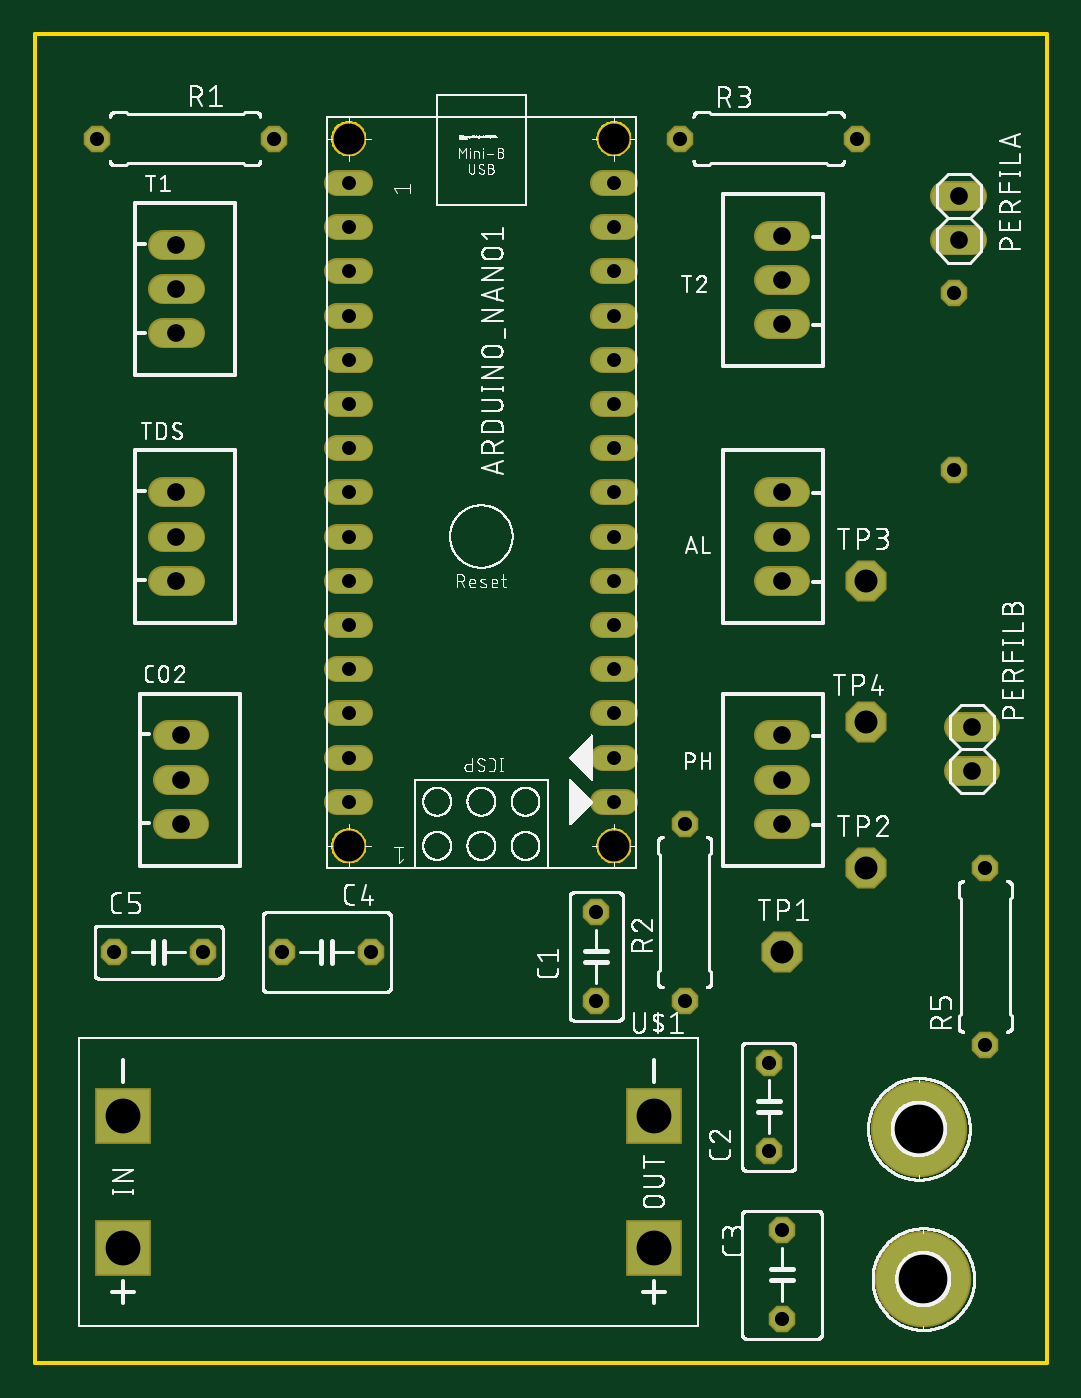
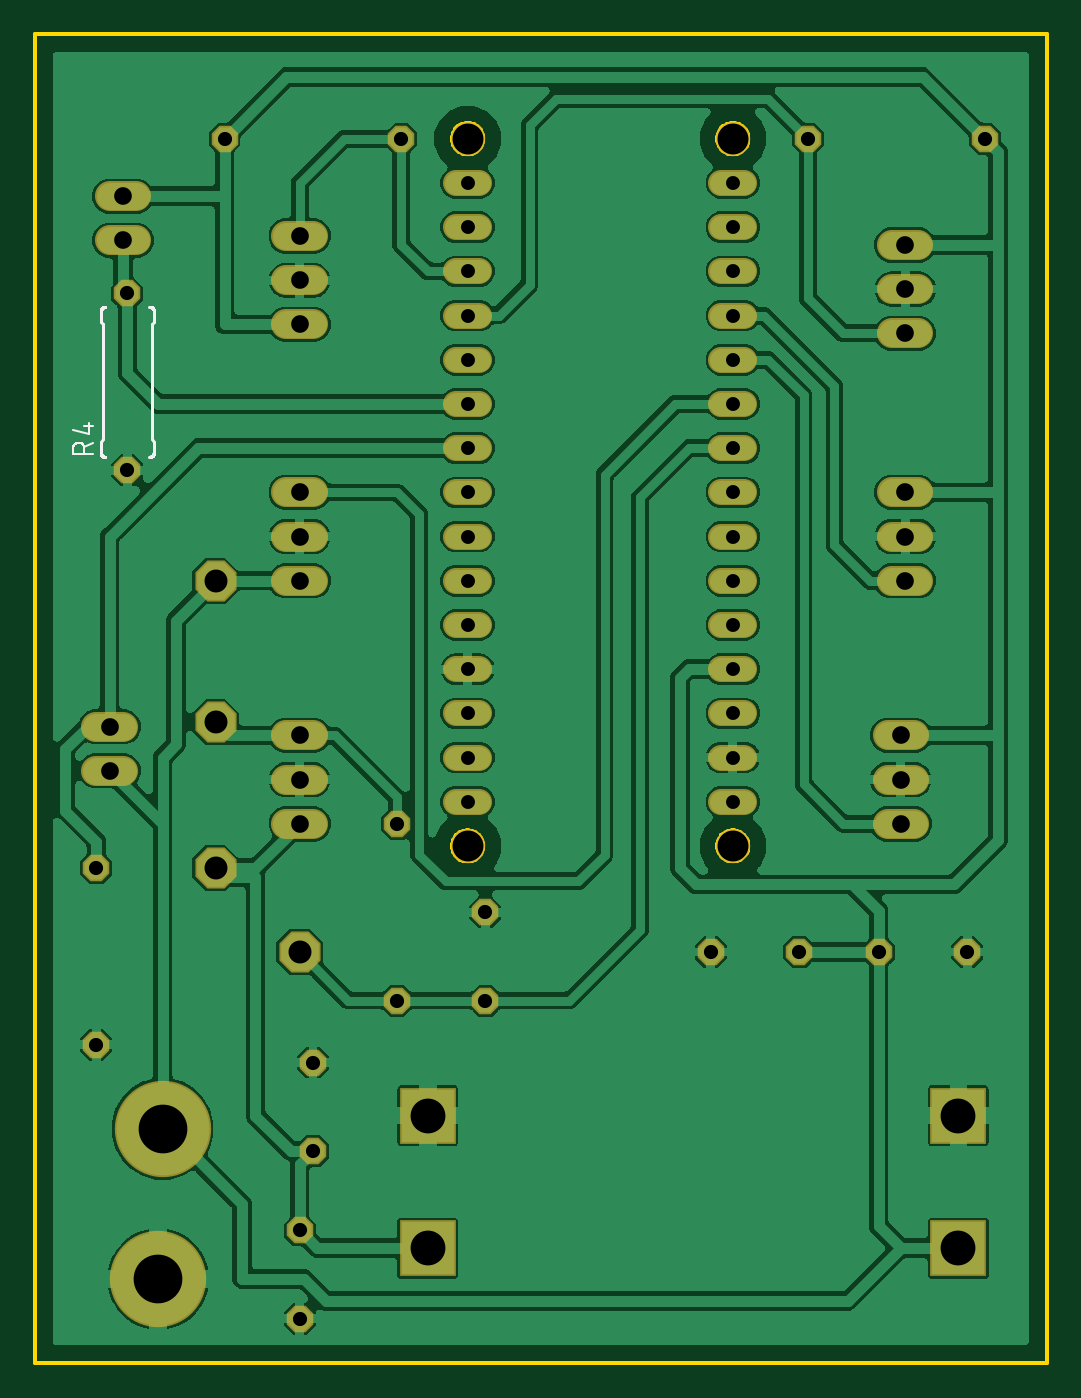
Circuit board: 10 layer files. Board 58.1 x 76.4 mm.
- bottom_copper: copper_bottom.gbr (152192 bytes)
- top_copper: copper_top.gbr (3152 bytes)
- drill: drills.xln (1313 bytes)
- outline: profile.gbr (5909 bytes)
- bottom_silk: silkscreen_bottom.gbr (5756 bytes)
- top_silk: silkscreen_top.gbr (252466 bytes)
- bottom_mask: soldermask_bottom.gbr (3254 bytes)
- top_mask: soldermask_top.gbr (3254 bytes)
- paste: solderpaste_bottom.gbr (271 bytes)
- paste: solderpaste_top.gbr (271 bytes)

=== bottom_copper: copper_bottom.gbr (152192 bytes, source omitted) ===
=== top_copper: copper_top.gbr ===
G04 EAGLE Gerber X2 export*
%TF.Part,Single*%
%TF.FileFunction,Copper,L1,Top,Mixed*%
%TF.FilePolarity,Positive*%
%TF.GenerationSoftware,Autodesk,EAGLE,9.0.0*%
%TF.CreationDate,2022-05-13T19:47:05Z*%
G75*
%MOMM*%
%FSLAX34Y34*%
%LPD*%
%AMOC8*
5,1,8,0,0,1.08239X$1,22.5*%
G01*
%ADD10C,1.524000*%
%ADD11C,1.308000*%
%ADD12P,1.429621X8X112.500000*%
%ADD13C,5.334000*%
%ADD14P,1.429621X8X22.500000*%
%ADD15P,2.336880X8X22.500000*%
%ADD16R,3.000000X3.000000*%
%ADD17P,1.429621X8X202.500000*%
%ADD18P,1.429621X8X292.500000*%


D10*
X436880Y500380D02*
X421640Y500380D01*
X421640Y474980D02*
X436880Y474980D01*
X436880Y449580D02*
X421640Y449580D01*
D11*
X186880Y678180D02*
X173800Y678180D01*
X173800Y652780D02*
X186880Y652780D01*
X186880Y627380D02*
X173800Y627380D01*
X173800Y601980D02*
X186880Y601980D01*
X186880Y576580D02*
X173800Y576580D01*
X173800Y551180D02*
X186880Y551180D01*
X186880Y525780D02*
X173800Y525780D01*
X173800Y500380D02*
X186880Y500380D01*
X186880Y474980D02*
X173800Y474980D01*
X173800Y449580D02*
X186880Y449580D01*
X186880Y424180D02*
X173800Y424180D01*
X173800Y398780D02*
X186880Y398780D01*
X186880Y373380D02*
X173800Y373380D01*
X173800Y347980D02*
X186880Y347980D01*
X186880Y322580D02*
X173800Y322580D01*
X326200Y322580D02*
X339280Y322580D01*
X339280Y347980D02*
X326200Y347980D01*
X326200Y373380D02*
X339280Y373380D01*
X339280Y398780D02*
X326200Y398780D01*
X326200Y424180D02*
X339280Y424180D01*
X339280Y449580D02*
X326200Y449580D01*
X326200Y474980D02*
X339280Y474980D01*
X339280Y500380D02*
X326200Y500380D01*
X326200Y525780D02*
X339280Y525780D01*
X339280Y551180D02*
X326200Y551180D01*
X326200Y576580D02*
X339280Y576580D01*
X339280Y601980D02*
X326200Y601980D01*
X326200Y627380D02*
X339280Y627380D01*
X339280Y652780D02*
X326200Y652780D01*
X326200Y678180D02*
X339280Y678180D01*
D12*
X322580Y208280D03*
X322580Y259080D03*
D10*
X91440Y309880D02*
X76200Y309880D01*
X76200Y335280D02*
X91440Y335280D01*
X91440Y360680D02*
X76200Y360680D01*
D13*
X508000Y134620D03*
X510540Y48260D03*
D10*
X436880Y360680D02*
X421640Y360680D01*
X421640Y335280D02*
X436880Y335280D01*
X436880Y309880D02*
X421640Y309880D01*
D14*
X35560Y703580D03*
X137160Y703580D03*
D10*
X88900Y591820D02*
X73660Y591820D01*
X73660Y617220D02*
X88900Y617220D01*
X88900Y642620D02*
X73660Y642620D01*
X421640Y647700D02*
X436880Y647700D01*
X436880Y622300D02*
X421640Y622300D01*
X421640Y596900D02*
X436880Y596900D01*
X88900Y449580D02*
X73660Y449580D01*
X73660Y474980D02*
X88900Y474980D01*
X88900Y500380D02*
X73660Y500380D01*
D15*
X429260Y236220D03*
D16*
X50800Y66040D03*
X50800Y142240D03*
X355600Y142240D03*
X355600Y66040D03*
D15*
X477520Y284480D03*
X477520Y449580D03*
D12*
X373380Y208280D03*
X373380Y309880D03*
D17*
X472440Y703580D03*
X370840Y703580D03*
D15*
X477520Y368300D03*
D12*
X421640Y121920D03*
X421640Y172720D03*
D18*
X429260Y76200D03*
X429260Y25400D03*
D14*
X142240Y236220D03*
X193040Y236220D03*
D17*
X96520Y236220D03*
X45720Y236220D03*
D10*
X523240Y670560D02*
X538480Y670560D01*
X538480Y645160D02*
X523240Y645160D01*
D12*
X528320Y513080D03*
X528320Y614680D03*
D10*
X530860Y340360D02*
X546100Y340360D01*
X546100Y365760D02*
X530860Y365760D01*
D12*
X546100Y182880D03*
X546100Y284480D03*
M02*

=== drill: drills.xln ===
M48
;GenerationSoftware,Autodesk,EAGLE,9.0.0*%
;CreationDate,2022-05-13T19:47:05Z*%
FMAT,2
ICI,OFF
METRIC,TZ,000.000
T7C0.800
T6C0.813
T5C1.016
T4C1.321
T3C1.778
T2C2.000
T1C2.800
%
G90
M71
T1
X51054Y4826
X50800Y13462
T2
X35560Y14224
X35560Y6604
X5080Y6604
X5080Y14224
T3
X18034Y70358
X33274Y70358
X33274Y29718
X18034Y29718
T4
X47752Y44958
X47752Y28448
X42926Y23622
X47752Y36830
T5
X42926Y50038
X42926Y47498
X42926Y44958
X42926Y36068
X8382Y36068
X42926Y62230
X8382Y30988
X53086Y64516
X53848Y34036
X53848Y36576
X53086Y67056
X8128Y50038
X8128Y47498
X8128Y44958
X42926Y59690
X42926Y64770
X8128Y64262
X8128Y61722
X8128Y59182
X8382Y33528
X42926Y30988
X42926Y33528
T6
X4572Y23622
X52832Y51308
X52832Y61468
X54610Y18288
X54610Y28448
X32258Y20828
X32258Y25908
X19304Y23622
X3556Y70358
X13716Y70358
X37338Y20828
X37338Y30988
X47244Y70358
X37084Y70358
X42164Y12192
X42164Y17272
X42926Y7620
X42926Y2540
X14224Y23622
X9652Y23622
T7
X18034Y67818
X18034Y65278
X18034Y62738
X18034Y57658
X18034Y55118
X18034Y32258
X18034Y34798
X18034Y37338
X18034Y39878
X33274Y62738
X33274Y67818
X33274Y65278
X33274Y57658
X18034Y42418
X33274Y55118
X33274Y52578
X33274Y50038
X33274Y60198
X33274Y47498
X18034Y60198
X33274Y44958
X33274Y42418
X18034Y44958
X18034Y47498
X33274Y39878
X33274Y37338
X18034Y50038
X18034Y52578
X33274Y34798
X33274Y32258
M30
=== outline: profile.gbr ===
G04 EAGLE Gerber X2 export*
%TF.Part,Single*%
%TF.FileFunction,Profile,NP*%
%TF.FilePolarity,Positive*%
%TF.GenerationSoftware,Autodesk,EAGLE,9.0.0*%
%TF.CreationDate,2022-05-13T19:47:05Z*%
G75*
%MOMM*%
%FSLAX34Y34*%
%LPD*%
%AMOC8*
5,1,8,0,0,1.08239X$1,22.5*%
G01*
%ADD10C,0.254000*%


D10*
X0Y0D02*
X581460Y0D01*
X581460Y763780D01*
X0Y763780D01*
X0Y0D01*
X179952Y694690D02*
X179179Y694758D01*
X178414Y694892D01*
X177664Y695093D01*
X176935Y695359D01*
X176231Y695687D01*
X175559Y696075D01*
X174923Y696520D01*
X174328Y697019D01*
X173779Y697568D01*
X173280Y698163D01*
X172835Y698799D01*
X172447Y699471D01*
X172119Y700175D01*
X171853Y700904D01*
X171652Y701654D01*
X171518Y702419D01*
X171450Y703192D01*
X171450Y703968D01*
X171518Y704741D01*
X171652Y705506D01*
X171853Y706256D01*
X172119Y706985D01*
X172447Y707689D01*
X172835Y708361D01*
X173280Y708997D01*
X173779Y709592D01*
X174328Y710141D01*
X174923Y710640D01*
X175559Y711085D01*
X176231Y711473D01*
X176935Y711801D01*
X177664Y712067D01*
X178414Y712268D01*
X179179Y712402D01*
X179952Y712470D01*
X180728Y712470D01*
X181501Y712402D01*
X182266Y712268D01*
X183016Y712067D01*
X183745Y711801D01*
X184449Y711473D01*
X185121Y711085D01*
X185757Y710640D01*
X186352Y710141D01*
X186901Y709592D01*
X187400Y708997D01*
X187845Y708361D01*
X188233Y707689D01*
X188561Y706985D01*
X188827Y706256D01*
X189028Y705506D01*
X189162Y704741D01*
X189230Y703968D01*
X189230Y703192D01*
X189162Y702419D01*
X189028Y701654D01*
X188827Y700904D01*
X188561Y700175D01*
X188233Y699471D01*
X187845Y698799D01*
X187400Y698163D01*
X186901Y697568D01*
X186352Y697019D01*
X185757Y696520D01*
X185121Y696075D01*
X184449Y695687D01*
X183745Y695359D01*
X183016Y695093D01*
X182266Y694892D01*
X181501Y694758D01*
X180728Y694690D01*
X179952Y694690D01*
X332352Y694690D02*
X331579Y694758D01*
X330814Y694892D01*
X330064Y695093D01*
X329335Y695359D01*
X328631Y695687D01*
X327959Y696075D01*
X327323Y696520D01*
X326728Y697019D01*
X326179Y697568D01*
X325680Y698163D01*
X325235Y698799D01*
X324847Y699471D01*
X324519Y700175D01*
X324253Y700904D01*
X324052Y701654D01*
X323918Y702419D01*
X323850Y703192D01*
X323850Y703968D01*
X323918Y704741D01*
X324052Y705506D01*
X324253Y706256D01*
X324519Y706985D01*
X324847Y707689D01*
X325235Y708361D01*
X325680Y708997D01*
X326179Y709592D01*
X326728Y710141D01*
X327323Y710640D01*
X327959Y711085D01*
X328631Y711473D01*
X329335Y711801D01*
X330064Y712067D01*
X330814Y712268D01*
X331579Y712402D01*
X332352Y712470D01*
X333128Y712470D01*
X333901Y712402D01*
X334666Y712268D01*
X335416Y712067D01*
X336145Y711801D01*
X336849Y711473D01*
X337521Y711085D01*
X338157Y710640D01*
X338752Y710141D01*
X339301Y709592D01*
X339800Y708997D01*
X340245Y708361D01*
X340633Y707689D01*
X340961Y706985D01*
X341227Y706256D01*
X341428Y705506D01*
X341562Y704741D01*
X341630Y703968D01*
X341630Y703192D01*
X341562Y702419D01*
X341428Y701654D01*
X341227Y700904D01*
X340961Y700175D01*
X340633Y699471D01*
X340245Y698799D01*
X339800Y698163D01*
X339301Y697568D01*
X338752Y697019D01*
X338157Y696520D01*
X337521Y696075D01*
X336849Y695687D01*
X336145Y695359D01*
X335416Y695093D01*
X334666Y694892D01*
X333901Y694758D01*
X333128Y694690D01*
X332352Y694690D01*
X332352Y288290D02*
X331579Y288358D01*
X330814Y288492D01*
X330064Y288693D01*
X329335Y288959D01*
X328631Y289287D01*
X327959Y289675D01*
X327323Y290120D01*
X326728Y290619D01*
X326179Y291168D01*
X325680Y291763D01*
X325235Y292399D01*
X324847Y293071D01*
X324519Y293775D01*
X324253Y294504D01*
X324052Y295254D01*
X323918Y296019D01*
X323850Y296792D01*
X323850Y297568D01*
X323918Y298341D01*
X324052Y299106D01*
X324253Y299856D01*
X324519Y300585D01*
X324847Y301289D01*
X325235Y301961D01*
X325680Y302597D01*
X326179Y303192D01*
X326728Y303741D01*
X327323Y304240D01*
X327959Y304685D01*
X328631Y305073D01*
X329335Y305401D01*
X330064Y305667D01*
X330814Y305868D01*
X331579Y306002D01*
X332352Y306070D01*
X333128Y306070D01*
X333901Y306002D01*
X334666Y305868D01*
X335416Y305667D01*
X336145Y305401D01*
X336849Y305073D01*
X337521Y304685D01*
X338157Y304240D01*
X338752Y303741D01*
X339301Y303192D01*
X339800Y302597D01*
X340245Y301961D01*
X340633Y301289D01*
X340961Y300585D01*
X341227Y299856D01*
X341428Y299106D01*
X341562Y298341D01*
X341630Y297568D01*
X341630Y296792D01*
X341562Y296019D01*
X341428Y295254D01*
X341227Y294504D01*
X340961Y293775D01*
X340633Y293071D01*
X340245Y292399D01*
X339800Y291763D01*
X339301Y291168D01*
X338752Y290619D01*
X338157Y290120D01*
X337521Y289675D01*
X336849Y289287D01*
X336145Y288959D01*
X335416Y288693D01*
X334666Y288492D01*
X333901Y288358D01*
X333128Y288290D01*
X332352Y288290D01*
X179952Y288290D02*
X179179Y288358D01*
X178414Y288492D01*
X177664Y288693D01*
X176935Y288959D01*
X176231Y289287D01*
X175559Y289675D01*
X174923Y290120D01*
X174328Y290619D01*
X173779Y291168D01*
X173280Y291763D01*
X172835Y292399D01*
X172447Y293071D01*
X172119Y293775D01*
X171853Y294504D01*
X171652Y295254D01*
X171518Y296019D01*
X171450Y296792D01*
X171450Y297568D01*
X171518Y298341D01*
X171652Y299106D01*
X171853Y299856D01*
X172119Y300585D01*
X172447Y301289D01*
X172835Y301961D01*
X173280Y302597D01*
X173779Y303192D01*
X174328Y303741D01*
X174923Y304240D01*
X175559Y304685D01*
X176231Y305073D01*
X176935Y305401D01*
X177664Y305667D01*
X178414Y305868D01*
X179179Y306002D01*
X179952Y306070D01*
X180728Y306070D01*
X181501Y306002D01*
X182266Y305868D01*
X183016Y305667D01*
X183745Y305401D01*
X184449Y305073D01*
X185121Y304685D01*
X185757Y304240D01*
X186352Y303741D01*
X186901Y303192D01*
X187400Y302597D01*
X187845Y301961D01*
X188233Y301289D01*
X188561Y300585D01*
X188827Y299856D01*
X189028Y299106D01*
X189162Y298341D01*
X189230Y297568D01*
X189230Y296792D01*
X189162Y296019D01*
X189028Y295254D01*
X188827Y294504D01*
X188561Y293775D01*
X188233Y293071D01*
X187845Y292399D01*
X187400Y291763D01*
X186901Y291168D01*
X186352Y290619D01*
X185757Y290120D01*
X185121Y289675D01*
X184449Y289287D01*
X183745Y288959D01*
X183016Y288693D01*
X182266Y288492D01*
X181501Y288358D01*
X180728Y288290D01*
X179952Y288290D01*
M02*

=== bottom_silk: silkscreen_bottom.gbr ===
G04 EAGLE Gerber X2 export*
%TF.Part,Single*%
%TF.FileFunction,Legend,Bot,1*%
%TF.FilePolarity,Positive*%
%TF.GenerationSoftware,Autodesk,EAGLE,9.0.0*%
%TF.CreationDate,2022-05-13T19:47:05Z*%
G75*
%MOMM*%
%FSLAX34Y34*%
%LPD*%
%AMOC8*
5,1,8,0,0,1.08239X$1,22.5*%
G01*
%ADD10C,0.152400*%
%ADD11C,0.127000*%


D10*
X541020Y520700D02*
X541120Y520702D01*
X541219Y520708D01*
X541319Y520718D01*
X541417Y520731D01*
X541516Y520749D01*
X541613Y520770D01*
X541709Y520795D01*
X541805Y520824D01*
X541899Y520857D01*
X541992Y520893D01*
X542083Y520933D01*
X542173Y520977D01*
X542261Y521024D01*
X542347Y521074D01*
X542431Y521128D01*
X542513Y521185D01*
X542592Y521245D01*
X542670Y521309D01*
X542744Y521375D01*
X542816Y521444D01*
X542885Y521516D01*
X542951Y521590D01*
X543015Y521668D01*
X543075Y521747D01*
X543132Y521829D01*
X543186Y521913D01*
X543236Y521999D01*
X543283Y522087D01*
X543327Y522177D01*
X543367Y522268D01*
X543403Y522361D01*
X543436Y522455D01*
X543465Y522551D01*
X543490Y522647D01*
X543511Y522744D01*
X543529Y522843D01*
X543542Y522941D01*
X543552Y523041D01*
X543558Y523140D01*
X543560Y523240D01*
X515620Y520700D02*
X515520Y520702D01*
X515421Y520708D01*
X515321Y520718D01*
X515223Y520731D01*
X515124Y520749D01*
X515027Y520770D01*
X514931Y520795D01*
X514835Y520824D01*
X514741Y520857D01*
X514648Y520893D01*
X514557Y520933D01*
X514467Y520977D01*
X514379Y521024D01*
X514293Y521074D01*
X514209Y521128D01*
X514127Y521185D01*
X514048Y521245D01*
X513970Y521309D01*
X513896Y521375D01*
X513824Y521444D01*
X513755Y521516D01*
X513689Y521590D01*
X513625Y521668D01*
X513565Y521747D01*
X513508Y521829D01*
X513454Y521913D01*
X513404Y521999D01*
X513357Y522087D01*
X513313Y522177D01*
X513273Y522268D01*
X513237Y522361D01*
X513204Y522455D01*
X513175Y522551D01*
X513150Y522647D01*
X513129Y522744D01*
X513111Y522843D01*
X513098Y522941D01*
X513088Y523041D01*
X513082Y523140D01*
X513080Y523240D01*
X513080Y604520D02*
X513082Y604620D01*
X513088Y604719D01*
X513098Y604819D01*
X513111Y604917D01*
X513129Y605016D01*
X513150Y605113D01*
X513175Y605209D01*
X513204Y605305D01*
X513237Y605399D01*
X513273Y605492D01*
X513313Y605583D01*
X513357Y605673D01*
X513404Y605761D01*
X513454Y605847D01*
X513508Y605931D01*
X513565Y606013D01*
X513625Y606092D01*
X513689Y606170D01*
X513755Y606244D01*
X513824Y606316D01*
X513896Y606385D01*
X513970Y606451D01*
X514048Y606515D01*
X514127Y606575D01*
X514209Y606632D01*
X514293Y606686D01*
X514379Y606736D01*
X514467Y606783D01*
X514557Y606827D01*
X514648Y606867D01*
X514741Y606903D01*
X514835Y606936D01*
X514931Y606965D01*
X515027Y606990D01*
X515124Y607011D01*
X515223Y607029D01*
X515321Y607042D01*
X515421Y607052D01*
X515520Y607058D01*
X515620Y607060D01*
X541020Y607060D02*
X541120Y607058D01*
X541219Y607052D01*
X541319Y607042D01*
X541417Y607029D01*
X541516Y607011D01*
X541613Y606990D01*
X541709Y606965D01*
X541805Y606936D01*
X541899Y606903D01*
X541992Y606867D01*
X542083Y606827D01*
X542173Y606783D01*
X542261Y606736D01*
X542347Y606686D01*
X542431Y606632D01*
X542513Y606575D01*
X542592Y606515D01*
X542670Y606451D01*
X542744Y606385D01*
X542816Y606316D01*
X542885Y606244D01*
X542951Y606170D01*
X543015Y606092D01*
X543075Y606013D01*
X543132Y605931D01*
X543186Y605847D01*
X543236Y605761D01*
X543283Y605673D01*
X543327Y605583D01*
X543367Y605492D01*
X543403Y605399D01*
X543436Y605305D01*
X543465Y605209D01*
X543490Y605113D01*
X543511Y605016D01*
X543529Y604917D01*
X543542Y604819D01*
X543552Y604719D01*
X543558Y604620D01*
X543560Y604520D01*
X543560Y529590D02*
X543560Y523240D01*
X543560Y529590D02*
X542290Y530860D01*
X513080Y529590D02*
X513080Y523240D01*
X513080Y529590D02*
X514350Y530860D01*
X542290Y596900D02*
X543560Y598170D01*
X542290Y596900D02*
X542290Y530860D01*
X514350Y596900D02*
X513080Y598170D01*
X514350Y596900D02*
X514350Y530860D01*
X543560Y598170D02*
X543560Y604520D01*
X513080Y604520D02*
X513080Y598170D01*
D11*
X548005Y522605D02*
X559435Y522605D01*
X559435Y525780D01*
X559433Y525891D01*
X559427Y526001D01*
X559418Y526112D01*
X559404Y526222D01*
X559387Y526331D01*
X559366Y526440D01*
X559341Y526548D01*
X559312Y526655D01*
X559280Y526761D01*
X559244Y526866D01*
X559204Y526969D01*
X559161Y527071D01*
X559114Y527172D01*
X559063Y527271D01*
X559010Y527368D01*
X558953Y527462D01*
X558892Y527555D01*
X558829Y527646D01*
X558762Y527735D01*
X558692Y527821D01*
X558619Y527904D01*
X558544Y527986D01*
X558466Y528064D01*
X558384Y528139D01*
X558301Y528212D01*
X558215Y528282D01*
X558126Y528349D01*
X558035Y528412D01*
X557942Y528473D01*
X557848Y528530D01*
X557751Y528583D01*
X557652Y528634D01*
X557551Y528681D01*
X557449Y528724D01*
X557346Y528764D01*
X557241Y528800D01*
X557135Y528832D01*
X557028Y528861D01*
X556920Y528886D01*
X556811Y528907D01*
X556702Y528924D01*
X556592Y528938D01*
X556481Y528947D01*
X556371Y528953D01*
X556260Y528955D01*
X556149Y528953D01*
X556039Y528947D01*
X555928Y528938D01*
X555818Y528924D01*
X555709Y528907D01*
X555600Y528886D01*
X555492Y528861D01*
X555385Y528832D01*
X555279Y528800D01*
X555174Y528764D01*
X555071Y528724D01*
X554969Y528681D01*
X554868Y528634D01*
X554769Y528583D01*
X554673Y528530D01*
X554578Y528473D01*
X554485Y528412D01*
X554394Y528349D01*
X554305Y528282D01*
X554219Y528212D01*
X554136Y528139D01*
X554054Y528064D01*
X553976Y527986D01*
X553901Y527904D01*
X553828Y527821D01*
X553758Y527735D01*
X553691Y527646D01*
X553628Y527555D01*
X553567Y527462D01*
X553510Y527368D01*
X553457Y527271D01*
X553406Y527172D01*
X553359Y527071D01*
X553316Y526969D01*
X553276Y526866D01*
X553240Y526761D01*
X553208Y526655D01*
X553179Y526548D01*
X553154Y526440D01*
X553133Y526331D01*
X553116Y526222D01*
X553102Y526112D01*
X553093Y526001D01*
X553087Y525891D01*
X553085Y525780D01*
X553085Y522605D01*
X553085Y526415D02*
X548005Y528955D01*
X550545Y533952D02*
X559435Y536492D01*
X550545Y533952D02*
X550545Y540302D01*
X553085Y538397D02*
X548005Y538397D01*
M02*

=== top_silk: silkscreen_top.gbr (252466 bytes, source omitted) ===
=== bottom_mask: soldermask_bottom.gbr ===
G04 EAGLE Gerber X2 export*
%TF.Part,Single*%
%TF.FileFunction,Soldermask,Bot,1*%
%TF.FilePolarity,Negative*%
%TF.GenerationSoftware,Autodesk,EAGLE,9.0.0*%
%TF.CreationDate,2022-05-13T19:47:05Z*%
G75*
%MOMM*%
%FSLAX34Y34*%
%LPD*%
%AMOC8*
5,1,8,0,0,1.08239X$1,22.5*%
G01*
%ADD10C,1.727200*%
%ADD11C,1.981200*%
%ADD12C,1.511200*%
%ADD13P,1.649562X8X112.500000*%
%ADD14C,5.537200*%
%ADD15P,1.649562X8X22.500000*%
%ADD16P,2.556822X8X22.500000*%
%ADD17R,3.203200X3.203200*%
%ADD18P,1.649562X8X202.500000*%
%ADD19P,1.649562X8X292.500000*%


D10*
X436880Y500380D02*
X421640Y500380D01*
X421640Y474980D02*
X436880Y474980D01*
X436880Y449580D02*
X421640Y449580D01*
D11*
X180340Y703580D03*
D12*
X173800Y678180D02*
X186880Y678180D01*
X186880Y652780D02*
X173800Y652780D01*
X173800Y627380D02*
X186880Y627380D01*
X186880Y601980D02*
X173800Y601980D01*
X173800Y576580D02*
X186880Y576580D01*
X186880Y551180D02*
X173800Y551180D01*
X173800Y525780D02*
X186880Y525780D01*
X186880Y500380D02*
X173800Y500380D01*
X173800Y474980D02*
X186880Y474980D01*
X186880Y449580D02*
X173800Y449580D01*
X173800Y424180D02*
X186880Y424180D01*
X186880Y398780D02*
X173800Y398780D01*
X173800Y373380D02*
X186880Y373380D01*
X186880Y347980D02*
X173800Y347980D01*
X173800Y322580D02*
X186880Y322580D01*
X326200Y322580D02*
X339280Y322580D01*
X339280Y347980D02*
X326200Y347980D01*
X326200Y373380D02*
X339280Y373380D01*
X339280Y398780D02*
X326200Y398780D01*
X326200Y424180D02*
X339280Y424180D01*
X339280Y449580D02*
X326200Y449580D01*
X326200Y474980D02*
X339280Y474980D01*
X339280Y500380D02*
X326200Y500380D01*
X326200Y525780D02*
X339280Y525780D01*
X339280Y551180D02*
X326200Y551180D01*
X326200Y576580D02*
X339280Y576580D01*
X339280Y601980D02*
X326200Y601980D01*
X326200Y627380D02*
X339280Y627380D01*
X339280Y652780D02*
X326200Y652780D01*
X326200Y678180D02*
X339280Y678180D01*
D11*
X332740Y703580D03*
X332740Y297180D03*
X180340Y297180D03*
D13*
X322580Y208280D03*
X322580Y259080D03*
D10*
X91440Y309880D02*
X76200Y309880D01*
X76200Y335280D02*
X91440Y335280D01*
X91440Y360680D02*
X76200Y360680D01*
D14*
X508000Y134620D03*
X510540Y48260D03*
D10*
X436880Y360680D02*
X421640Y360680D01*
X421640Y335280D02*
X436880Y335280D01*
X436880Y309880D02*
X421640Y309880D01*
D15*
X35560Y703580D03*
X137160Y703580D03*
D10*
X88900Y591820D02*
X73660Y591820D01*
X73660Y617220D02*
X88900Y617220D01*
X88900Y642620D02*
X73660Y642620D01*
X421640Y647700D02*
X436880Y647700D01*
X436880Y622300D02*
X421640Y622300D01*
X421640Y596900D02*
X436880Y596900D01*
X88900Y449580D02*
X73660Y449580D01*
X73660Y474980D02*
X88900Y474980D01*
X88900Y500380D02*
X73660Y500380D01*
D16*
X429260Y236220D03*
D17*
X50800Y66040D03*
X50800Y142240D03*
X355600Y142240D03*
X355600Y66040D03*
D16*
X477520Y284480D03*
X477520Y449580D03*
D13*
X373380Y208280D03*
X373380Y309880D03*
D18*
X472440Y703580D03*
X370840Y703580D03*
D16*
X477520Y368300D03*
D13*
X421640Y121920D03*
X421640Y172720D03*
D19*
X429260Y76200D03*
X429260Y25400D03*
D15*
X142240Y236220D03*
X193040Y236220D03*
D18*
X96520Y236220D03*
X45720Y236220D03*
D10*
X523240Y670560D02*
X538480Y670560D01*
X538480Y645160D02*
X523240Y645160D01*
D13*
X528320Y513080D03*
X528320Y614680D03*
D10*
X530860Y340360D02*
X546100Y340360D01*
X546100Y365760D02*
X530860Y365760D01*
D13*
X546100Y182880D03*
X546100Y284480D03*
M02*

=== top_mask: soldermask_top.gbr ===
G04 EAGLE Gerber X2 export*
%TF.Part,Single*%
%TF.FileFunction,Soldermask,Top,1*%
%TF.FilePolarity,Negative*%
%TF.GenerationSoftware,Autodesk,EAGLE,9.0.0*%
%TF.CreationDate,2022-05-13T19:47:05Z*%
G75*
%MOMM*%
%FSLAX34Y34*%
%LPD*%
%AMOC8*
5,1,8,0,0,1.08239X$1,22.5*%
G01*
%ADD10C,1.727200*%
%ADD11C,1.981200*%
%ADD12C,1.511200*%
%ADD13P,1.649562X8X112.500000*%
%ADD14C,5.537200*%
%ADD15P,1.649562X8X22.500000*%
%ADD16P,2.556822X8X22.500000*%
%ADD17R,3.203200X3.203200*%
%ADD18P,1.649562X8X202.500000*%
%ADD19P,1.649562X8X292.500000*%


D10*
X436880Y500380D02*
X421640Y500380D01*
X421640Y474980D02*
X436880Y474980D01*
X436880Y449580D02*
X421640Y449580D01*
D11*
X180340Y703580D03*
D12*
X173800Y678180D02*
X186880Y678180D01*
X186880Y652780D02*
X173800Y652780D01*
X173800Y627380D02*
X186880Y627380D01*
X186880Y601980D02*
X173800Y601980D01*
X173800Y576580D02*
X186880Y576580D01*
X186880Y551180D02*
X173800Y551180D01*
X173800Y525780D02*
X186880Y525780D01*
X186880Y500380D02*
X173800Y500380D01*
X173800Y474980D02*
X186880Y474980D01*
X186880Y449580D02*
X173800Y449580D01*
X173800Y424180D02*
X186880Y424180D01*
X186880Y398780D02*
X173800Y398780D01*
X173800Y373380D02*
X186880Y373380D01*
X186880Y347980D02*
X173800Y347980D01*
X173800Y322580D02*
X186880Y322580D01*
X326200Y322580D02*
X339280Y322580D01*
X339280Y347980D02*
X326200Y347980D01*
X326200Y373380D02*
X339280Y373380D01*
X339280Y398780D02*
X326200Y398780D01*
X326200Y424180D02*
X339280Y424180D01*
X339280Y449580D02*
X326200Y449580D01*
X326200Y474980D02*
X339280Y474980D01*
X339280Y500380D02*
X326200Y500380D01*
X326200Y525780D02*
X339280Y525780D01*
X339280Y551180D02*
X326200Y551180D01*
X326200Y576580D02*
X339280Y576580D01*
X339280Y601980D02*
X326200Y601980D01*
X326200Y627380D02*
X339280Y627380D01*
X339280Y652780D02*
X326200Y652780D01*
X326200Y678180D02*
X339280Y678180D01*
D11*
X332740Y703580D03*
X332740Y297180D03*
X180340Y297180D03*
D13*
X322580Y208280D03*
X322580Y259080D03*
D10*
X91440Y309880D02*
X76200Y309880D01*
X76200Y335280D02*
X91440Y335280D01*
X91440Y360680D02*
X76200Y360680D01*
D14*
X508000Y134620D03*
X510540Y48260D03*
D10*
X436880Y360680D02*
X421640Y360680D01*
X421640Y335280D02*
X436880Y335280D01*
X436880Y309880D02*
X421640Y309880D01*
D15*
X35560Y703580D03*
X137160Y703580D03*
D10*
X88900Y591820D02*
X73660Y591820D01*
X73660Y617220D02*
X88900Y617220D01*
X88900Y642620D02*
X73660Y642620D01*
X421640Y647700D02*
X436880Y647700D01*
X436880Y622300D02*
X421640Y622300D01*
X421640Y596900D02*
X436880Y596900D01*
X88900Y449580D02*
X73660Y449580D01*
X73660Y474980D02*
X88900Y474980D01*
X88900Y500380D02*
X73660Y500380D01*
D16*
X429260Y236220D03*
D17*
X50800Y66040D03*
X50800Y142240D03*
X355600Y142240D03*
X355600Y66040D03*
D16*
X477520Y284480D03*
X477520Y449580D03*
D13*
X373380Y208280D03*
X373380Y309880D03*
D18*
X472440Y703580D03*
X370840Y703580D03*
D16*
X477520Y368300D03*
D13*
X421640Y121920D03*
X421640Y172720D03*
D19*
X429260Y76200D03*
X429260Y25400D03*
D15*
X142240Y236220D03*
X193040Y236220D03*
D18*
X96520Y236220D03*
X45720Y236220D03*
D10*
X523240Y670560D02*
X538480Y670560D01*
X538480Y645160D02*
X523240Y645160D01*
D13*
X528320Y513080D03*
X528320Y614680D03*
D10*
X530860Y340360D02*
X546100Y340360D01*
X546100Y365760D02*
X530860Y365760D01*
D13*
X546100Y182880D03*
X546100Y284480D03*
M02*

=== paste: solderpaste_bottom.gbr ===
G04 EAGLE Gerber X2 export*
%TF.Part,Single*%
%TF.FileFunction,Paste,Bot*%
%TF.FilePolarity,Positive*%
%TF.GenerationSoftware,Autodesk,EAGLE,9.0.0*%
%TF.CreationDate,2022-05-13T19:47:05Z*%
G75*
%MOMM*%
%FSLAX34Y34*%
%LPD*%
%AMOC8*
5,1,8,0,0,1.08239X$1,22.5*%
G01*


M02*

=== paste: solderpaste_top.gbr ===
G04 EAGLE Gerber X2 export*
%TF.Part,Single*%
%TF.FileFunction,Paste,Top*%
%TF.FilePolarity,Positive*%
%TF.GenerationSoftware,Autodesk,EAGLE,9.0.0*%
%TF.CreationDate,2022-05-13T19:47:05Z*%
G75*
%MOMM*%
%FSLAX34Y34*%
%LPD*%
%AMOC8*
5,1,8,0,0,1.08239X$1,22.5*%
G01*


M02*

